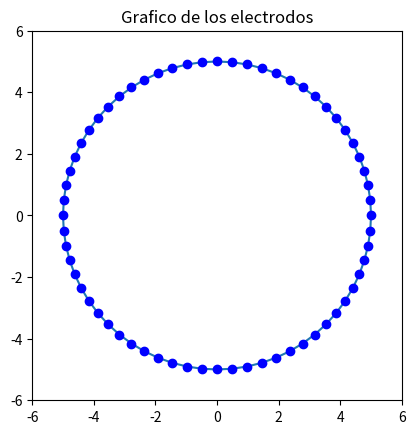

Recreate this plot in Python.
## -*- coding: utf-8 -*-
#"""
#Created on Thu Jan 23 17:28:54 2014

# [redacted]
#"""

import numpy as np
from matplotlib.collections import LineCollection
import matplotlib.pyplot as plt  

#---------------------------------------------------------------------------------------------
#                        Generacion de la malla -- Seccion 2.2
#---------------------------------------------------------------------------------------------

#-------------------------------------------------------------
#                 Parametros de la malla
#-------------------------------------------------------------

# Numero de nodos en la frontera (debe ser par)
nodes_boundary = 64 
half_nodes_boundary = nodes_boundary/2

# radio del circulo
radius = 5.

# centro del circulo
center = np.array([ [0.0,0.0] ]) 

# Numero de circulos internos que tendra la malla
number_circles = 13 

# Constante pi
pi  = np.pi

#-------------------------------------------------------------
#                   Puntos de la malla
#-------------------------------------------------------------

def PointsInCircum(r,n):
    """
    Genera n puntos sobre un circulo de radio r centrado en (0,0).
    
    Usando rotaciones, lista n puntos distribuidos uniformemente
    sobre el circulo, empezando desde (0,r) y continuando en el 
    sentido contrario a las manecillas del reloj.

    Parametros:
    r -- radio del circulo
    n -- numero de puntos 
    
    """
    # Angulo de rotacion
    theta = 2*pi/n
    
    #Genera los puntos variando el angulo en multiplos de theta
    l = [(np.cos(theta*x)*r, np.sin(theta*x)*r) for x in range(n)]
    l = np.array(l)
    return l

# Este loop une number_circles +1 conjuntos de n puntos 
# definidos sobre circulos de  radios cada vez mas chicos:
#        r, 
#       (number_circles )/(number_circles +1) *r,
#       (number_circles -1)/(number_circles +1) *r,
#       ,...,
#    ...1/(number_circles +1) *r
#
# Al final agrega el origen (0.0). La lista resultado, 
# mesh_points, constituye los nodos de la malla

#mesh_points = [ ]

#for i in range(number_circles+1):
    #multiple = (number_circles+1 - i )/(number_circles+1.) 
    #mesh_points.extend( PointsInCircum(multiple*radius, nodes_boundary) )
#mesh_points.extend(center)

mesh_points = PointsInCircum(5.,64)
mesh_points = np.array(mesh_points)

# Abscisas y ordenadas de los nodos
x= mesh_points[:,0]
y= mesh_points[:,1]

# Numero de nodos de la malla
number_nodes =  len(mesh_points)

edges = []

for i in range(number_nodes):
    if i != number_nodes-1:
        edges.append([  mesh_points[i], mesh_points[i+1] ]  )
    else:
        edges.append([  mesh_points[i], mesh_points[0] ]  )

edges = np.array(edges)

lines = LineCollection(edges)

plt.figure()
plt.gca().set_aspect('equal')
plt.gca().add_collection(lines)
plt.plot(x,y,'bo')
plt.title('Grafico de los electrodos')
#plt.xlabel('Eje X')
#plt.ylabel('Eje Y')
plt.gca().set_xlim([-1.-radius,radius+1.])
plt.gca().set_ylim([-1.-radius,radius+1.])
plt.show()
